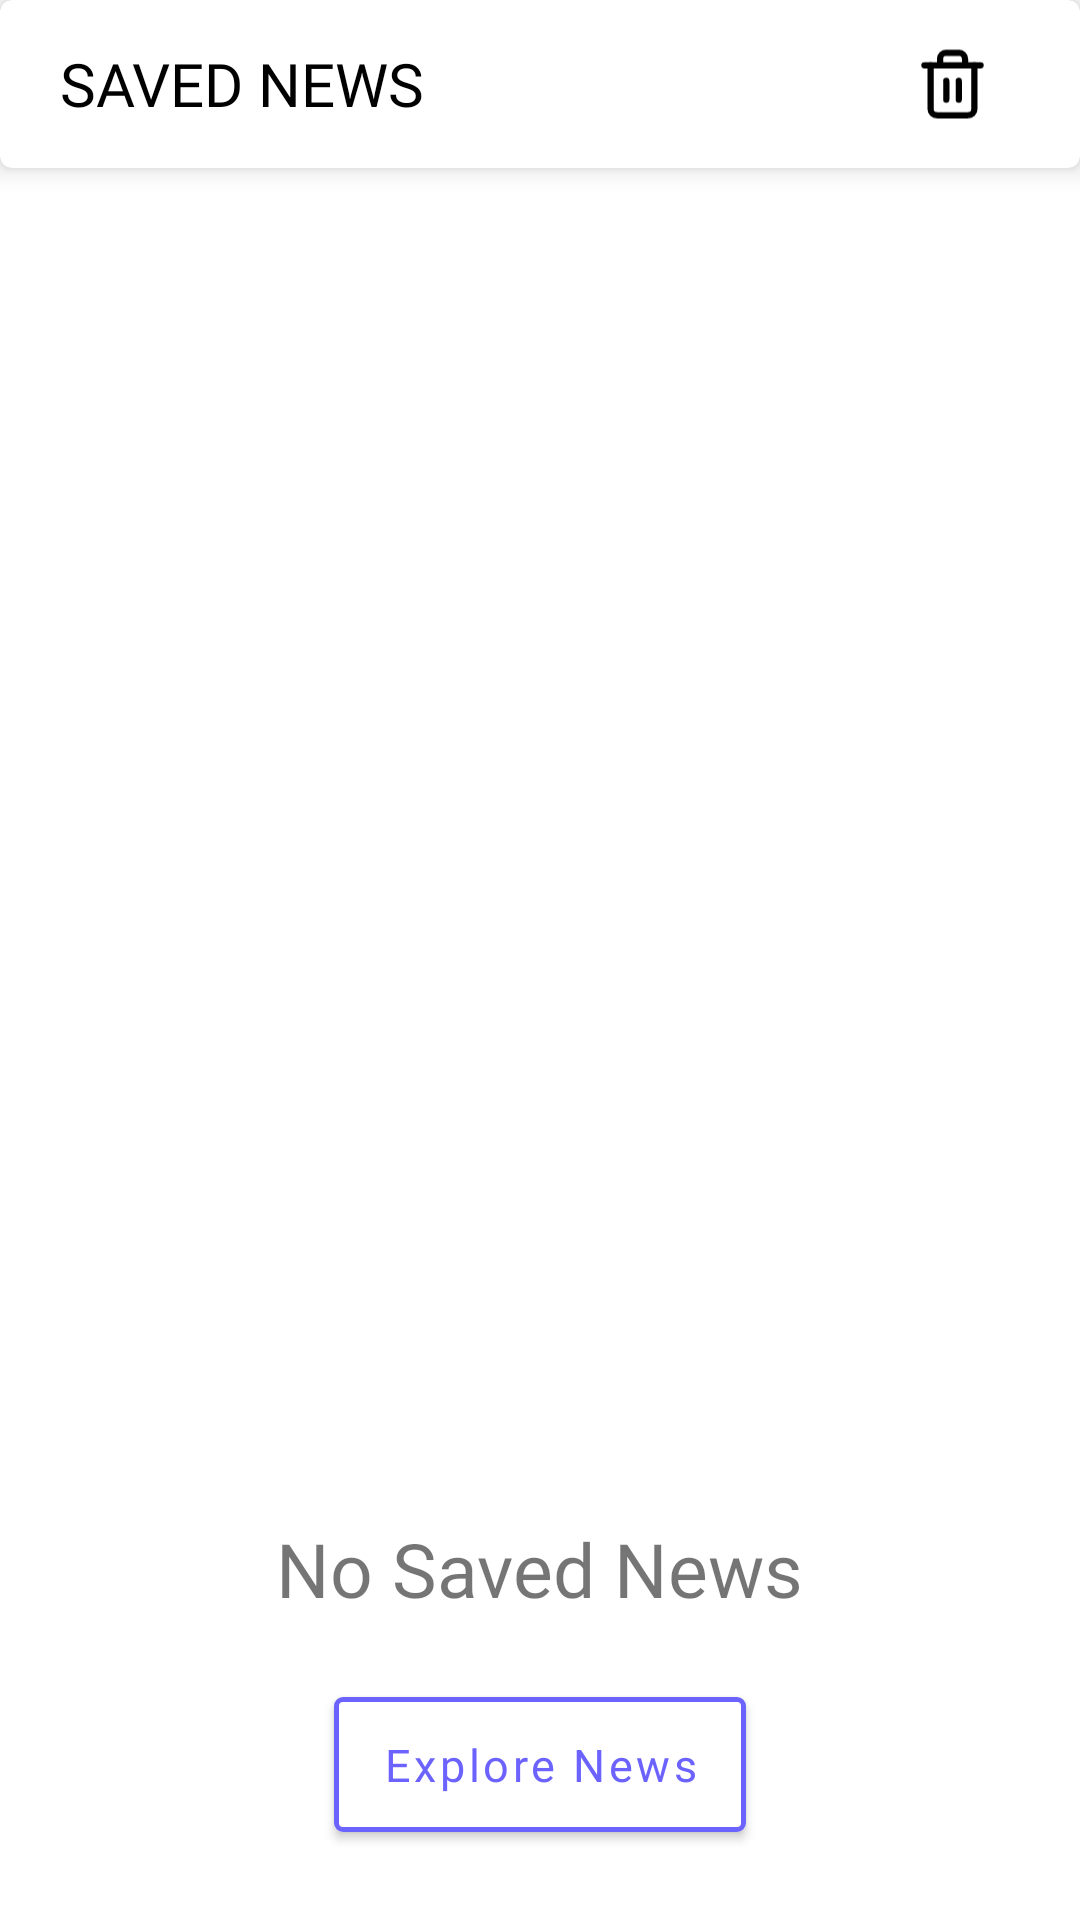

This screen was rendered from an Android layout file. Write that file and the resources it references.
<!-- AndroidManifest.xml: application theme AppTheme -->
<!-- res/layout/fragment_saved_news.xml -->
<?xml version="1.0" encoding="utf-8"?>
<FrameLayout xmlns:android="http://schemas.android.com/apk/res/android"
    xmlns:tools="http://schemas.android.com/tools"
    android:layout_width="match_parent"
    android:layout_height="match_parent"
    xmlns:app="http://schemas.android.com/apk/res-auto"
    android:background="@color/white"
    android:backgroundTint="@color/white"
    tools:context=".fragments.SavedNewsFragment">

    <LinearLayout
        android:layout_width="match_parent"
        android:layout_height="match_parent"
        android:orientation="vertical">

        <com.google.android.material.card.MaterialCardView
            android:layout_width="match_parent"
            android:layout_height="?attr/actionBarSize"
            app:cardElevation="5dp">

            <RelativeLayout
                android:layout_width="match_parent"
                android:layout_height="match_parent"
                android:orientation="horizontal">

                <com.google.android.material.textview.MaterialTextView
                    android:layout_width="wrap_content"
                    android:layout_height="wrap_content"
                    android:layout_alignParentTop="true"
                    android:layout_alignParentBottom="true"
                    android:layout_marginStart="20dp"
                    android:fontFamily="@font/roboto_medium"
                    android:gravity="center_vertical"
                    android:text="Saved news"
                    android:textAllCaps="true"
                    android:textColor="@color/black"
                    android:textSize="20sp" />

                <com.google.android.material.imageview.ShapeableImageView
                    android:id="@+id/deleteAll"
                    android:layout_width="25dp"
                    android:layout_height="20dp"
                    android:layout_alignParentTop="true"
                    android:layout_alignParentEnd="true"
                    android:layout_alignParentBottom="true"
                    android:layout_marginEnd="30dp"
                    android:foregroundGravity="center_horizontal"
                    android:src="@drawable/ic_trash_2" />

            </RelativeLayout>

        </com.google.android.material.card.MaterialCardView>

        <FrameLayout
            android:layout_width="match_parent"
            android:layout_height="fill_parent">

            <androidx.recyclerview.widget.RecyclerView
                android:id="@+id/savedNewsRecyclerView"
                android:layout_width="match_parent"
                android:layout_height="match_parent" />

            <LinearLayout
                android:id="@+id/saveIllustration"
                android:layout_width="match_parent"
                android:layout_height="match_parent"
                android:orientation="vertical">

                <com.google.android.material.imageview.ShapeableImageView
                    android:layout_width="match_parent"
                    android:layout_height="400dp"
                    android:layout_gravity="top"
                    android:layout_marginTop="30dp"
                    android:layout_marginBottom="10dp"
                    android:scaleType="fitXY"
                    android:src="@drawable/ic_bookmark_illustration" />

                <com.google.android.material.textview.MaterialTextView
                    android:layout_width="wrap_content"
                    android:layout_height="wrap_content"
                    android:layout_gravity="center_horizontal|bottom"
                    android:layout_marginTop="10dp"
                    android:fontFamily="@font/merriweather_sans_bold"
                    android:text="No Saved News"
                    android:textSize="25sp" />

                <com.google.android.material.button.MaterialButton
                    android:id="@+id/exploreNews"
                    android:layout_width="wrap_content"
                    android:layout_height="57dp"
                    android:layout_gravity="center_horizontal"
                    android:layout_marginTop="20dp"
                    android:elevation="5dp"
                    android:fontFamily="@font/roboto_bold"
                    android:letterSpacing="0.08"
                    android:text="Explore News"
                    android:textAllCaps="false"
                    android:textColor="#6c63ff"
                    android:textSize="15sp"
                    app:backgroundTint="@color/white"
                    app:cornerRadius="3dp"
                    app:elevation="5dp"
                    app:strokeColor="#6c63ff"
                    app:strokeWidth="1.5dp" />

            </LinearLayout>


        </FrameLayout>


    </LinearLayout>


</FrameLayout>
<!-- resources referenced by this layout -->
<resources>
  <color name="black">#000000</color>
  <color name="white">#FFF</color>
  <!-- drawable ic_trash_2 (drawable) -->
  <vector xmlns:android="http://schemas.android.com/apk/res/android"
      android:width="24dp"
      android:height="24dp"
      android:viewportWidth="24"
      android:viewportHeight="24">
      <path
          android:fillColor="#00000000"
          android:pathData="M3,6l2,0l16,0"
          android:strokeWidth="2"
          android:strokeColor="@color/black"
          android:strokeLineCap="round"
          android:strokeLineJoin="round" />
      <path
          android:fillColor="#00000000"
          android:pathData="M19,6v14a2,2 0,0 1,-2 2H7a2,2 0,0 1,-2 -2V6m3,0V4a2,2 0,0 1,2 -2h4a2,2 0,0 1,2 2v2"
          android:strokeWidth="2"
          android:strokeColor="@color/black"
          android:strokeLineCap="round"
          android:strokeLineJoin="round" />
      <path
          android:fillColor="#00000000"
          android:pathData="M10,11L10,17"
          android:strokeWidth="2"
          android:strokeColor="@color/black"
          android:strokeLineCap="round"
          android:strokeLineJoin="round" />
      <path
          android:fillColor="#00000000"
          android:pathData="M14,11L14,17"
          android:strokeWidth="2"
          android:strokeColor="@color/black"
          android:strokeLineCap="round"
          android:strokeLineJoin="round" />
  </vector>
  <style name="AppTheme" parent="Theme.MaterialComponents.DayNight.NoActionBar">
          
          <item name="colorPrimary">@color/colorPrimary</item>
          <item name="colorPrimaryDark">@color/colorPrimaryDark</item>
          <item name="colorAccent">@color/colorAccent</item>
          <item name="android:windowContentTransitions">true</item>
          <item name="android:statusBarColor">@color/white</item>
          <item name="android:windowLightStatusBar">true</item>
      </style>
  <color name="colorPrimary">#3fcaab</color>
  <color name="colorPrimaryDark">#3fcaab</color>
  <color name="colorAccent">#03DAC5</color>
</resources>
